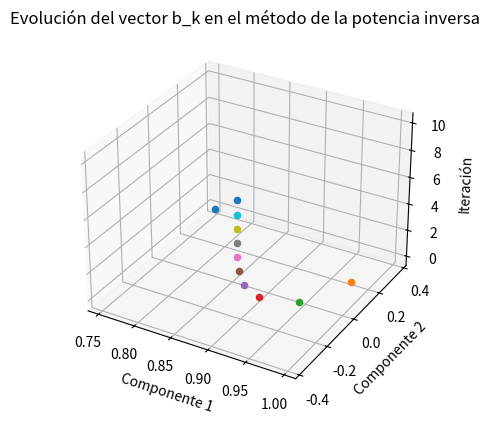

Write Python code to recreate this figure.
import numpy as np
import matplotlib.pyplot as plt
from mpl_toolkits.mplot3d import Axes3D
from numpy.linalg import inv

def iteracion_potencia_inversa(matriz_A, num_iteraciones: int):
    vector_b_k = np.random.rand(matriz_A.shape[1])
    matriz_A_inversa = inv(matriz_A)
    lista_vector_b_k = [vector_b_k]
    for _ in range(num_iteraciones):
        vector_b_k1 = np.dot(matriz_A_inversa, vector_b_k)
        norma_vector_b_k1 = np.linalg.norm(vector_b_k1)
        vector_b_k = vector_b_k1 / norma_vector_b_k1
        lista_vector_b_k.append(vector_b_k)
    return lista_vector_b_k

matriz_A = np.array([[0.5, 0.5], [0.2, 0.8]])
lista_vector_b_k = iteracion_potencia_inversa(matriz_A, 10)

fig = plt.figure()
ax = fig.add_subplot(111, projection='3d')

for i, vector_b_k in enumerate(lista_vector_b_k):
    ax.scatter(vector_b_k[0], vector_b_k[1], i)

ax.set_xlabel('Componente 1')
ax.set_ylabel('Componente 2')
ax.set_zlabel('Iteración')
plt.title('Evolución del vector b_k en el método de la potencia inversa')
plt.show()